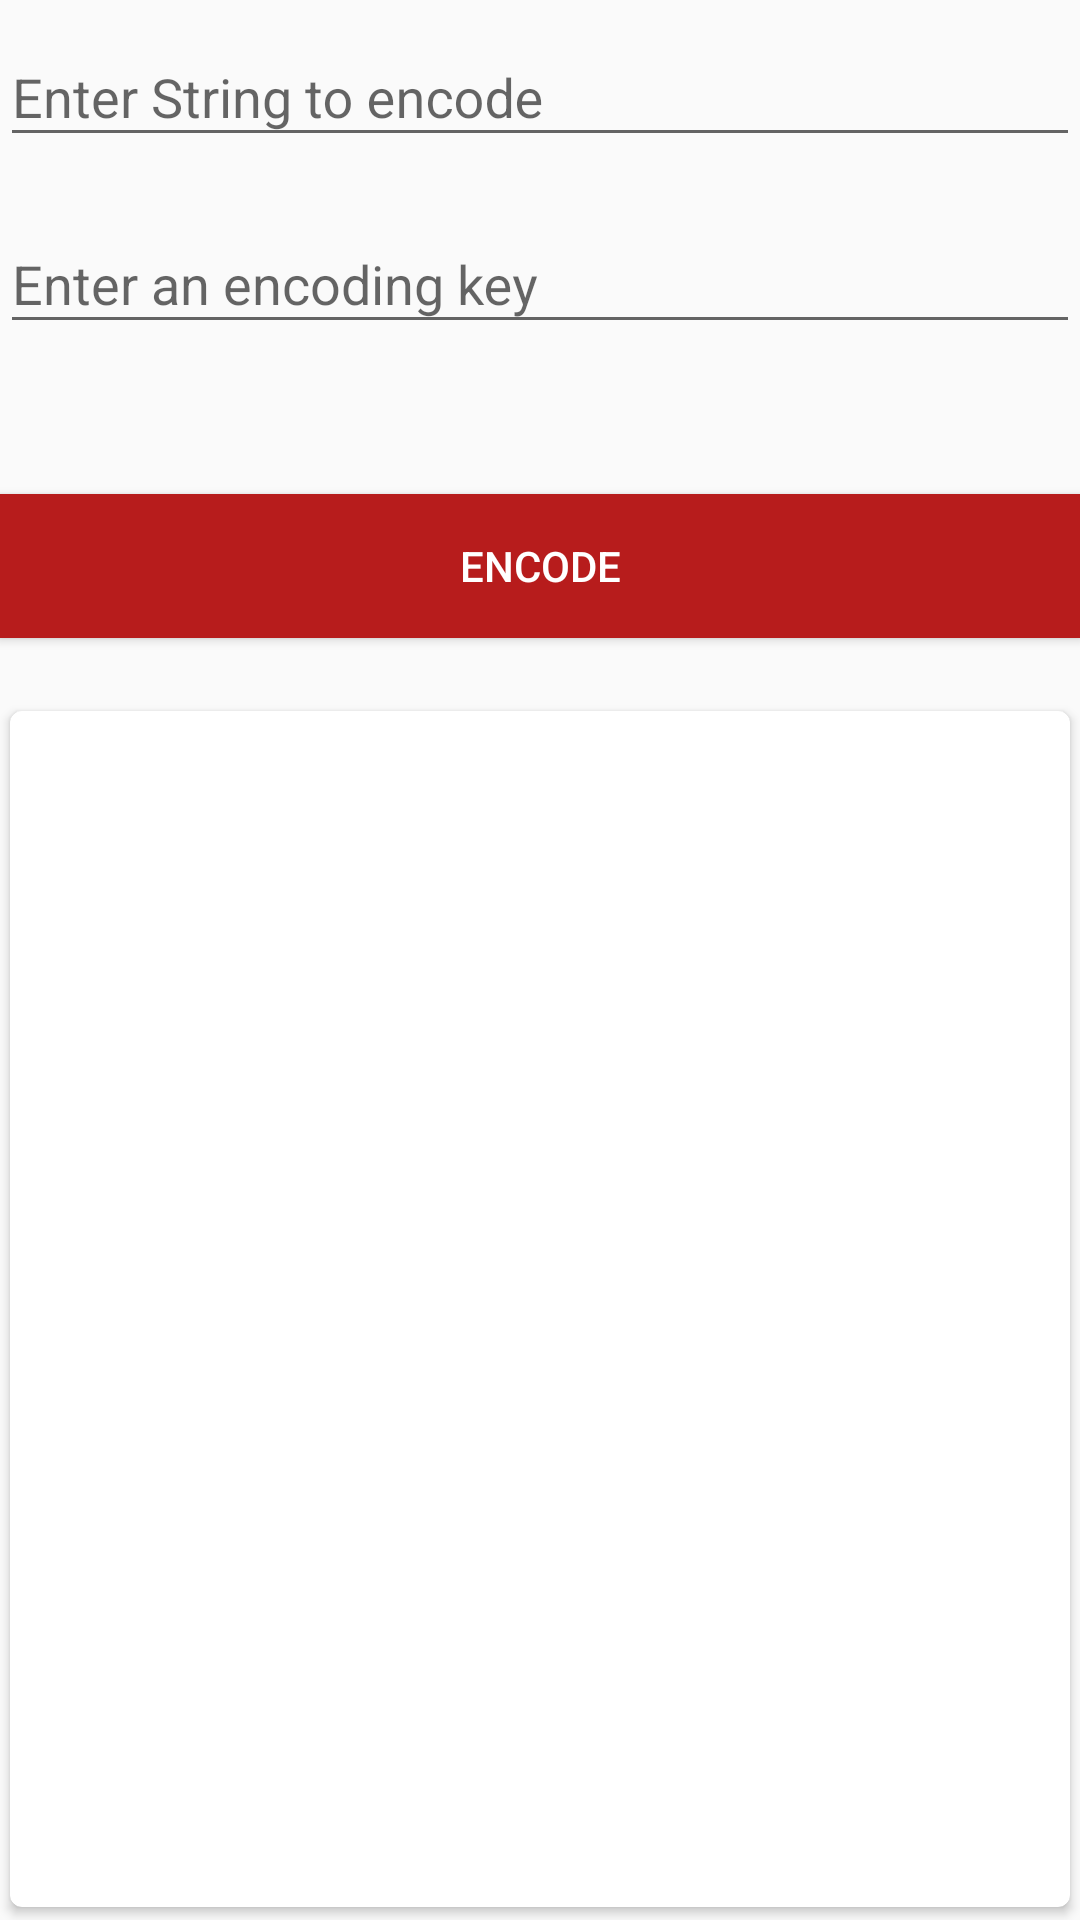

The Android layout XML behind this screen, and the referenced resources:
<!-- AndroidManifest.xml: application theme AppTheme -->
<!-- res/layout/fragment_cipher.xml -->
<?xml version="1.0" encoding="utf-8"?>
<RelativeLayout xmlns:android="http://schemas.android.com/apk/res/android"
    android:layout_width="match_parent"
    android:layout_height="match_parent">

    <android.support.design.widget.TextInputLayout
        android:id="@+id/text_input_string"
        android:layout_width="match_parent"
        android:layout_height="wrap_content">

        <EditText
            android:id="@+id/string"
            android:layout_width="match_parent"
            android:layout_height="wrap_content"
            android:hint="Enter String to encode"
            android:inputType="textLongMessage"
            />

    </android.support.design.widget.TextInputLayout>

    <android.support.design.widget.TextInputLayout
        android:id="@+id/text_input_key"
        android:layout_width="match_parent"
        android:layout_height="wrap_content"
        android:layout_below="@id/text_input_string"
        android:layout_marginTop="10dp">

        <EditText
            android:id="@+id/key"
            android:layout_width="match_parent"
            android:layout_height="wrap_content"
            android:hint="Enter an encoding key"
            android:inputType="number"
            />

    </android.support.design.widget.TextInputLayout>

    <Button
        android:id="@+id/encode"
        android:layout_width="match_parent"
        android:layout_height="wrap_content"
        android:text="ENCODE"
        android:textColor="#FFFFFF"
        android:background="@drawable/button_background"
        android:layout_below="@+id/text_input_key"
        android:layout_alignParentEnd="true"
        android:layout_marginTop="50dp" />

    <android.support.v7.widget.CardView
        xmlns:card_view="http://schemas.android.com/apk/res-auto"
        android:id="@+id/card_view"
        android:layout_width="match_parent"
        android:layout_height="match_parent"
        android:layout_below="@id/encode"
        android:layout_marginTop="20dp"
        card_view:cardCornerRadius="4dp"
        android:layout_alignParentEnd="true"
        card_view:cardUseCompatPadding="true"
        card_view:cardElevation="2dp">
        <ScrollView
            android:layout_width="match_parent"
            android:layout_height="match_parent">
        <LinearLayout
            android:layout_width="match_parent"
            android:layout_height="match_parent"
            android:paddingLeft="@dimen/activity_horizontal_margin"
            android:paddingRight="@dimen/activity_horizontal_margin"
            android:paddingTop="@dimen/activity_vertical_margin"
            android:paddingBottom="@dimen/activity_vertical_margin"
            android:orientation="vertical">


                <TextView
                    android:id="@+id/string1"
                    android:layout_width="wrap_content"
                    android:layout_height="wrap_content"
                    android:textSize="20sp"
                    android:textStyle="bold" />

                <TextView
                    android:id="@+id/string2"
                    android:layout_marginTop="10dp"
                    android:layout_width="wrap_content"
                    android:layout_height="wrap_content"
                    android:textSize="16sp"
                    android:textStyle="italic" />

                <TextView
                    android:id="@+id/key1"
                    android:layout_marginTop="20dp"
                    android:layout_width="wrap_content"
                    android:layout_height="wrap_content"
                    android:textSize="20sp"
                    android:textStyle="bold" />

                <TextView
                    android:id="@+id/key2"
                    android:layout_marginTop="10dp"
                    android:layout_width="wrap_content"
                    android:layout_height="wrap_content"
                    android:textSize="16sp"
                    android:textStyle="italic" />

                <TextView
                    android:id="@+id/cipher1"
                    android:layout_marginTop="20dp"
                    android:layout_width="wrap_content"
                    android:layout_height="wrap_content"
                    android:textSize="20sp"
                    android:textStyle="bold" />

                <TextView
                    android:id="@+id/cipher2"
                    android:layout_marginTop="10dp"
                    android:layout_width="wrap_content"
                    android:layout_height="wrap_content"
                    android:textSize="16sp"
                    android:textStyle="italic" />

        </LinearLayout>
        </ScrollView>

        <android.support.design.widget.FloatingActionButton
            android:id="@+id/encode_vc"
            android:layout_width="wrap_content"
            android:layout_height="wrap_content"
            android:layout_gravity="top|end"
            android:src="@drawable/ic_action_share"
            android:visibility="gone"/>
        </android.support.v7.widget.CardView>
</RelativeLayout>
<!-- resources referenced by this layout -->
<resources>
  <!-- drawable button_background (drawable) -->
  <?xml version="1.0" encoding="utf-8"?>
  <selector xmlns:android="http://schemas.android.com/apk/res/android">
      <item android:drawable="@color/colorAccent" android:state_pressed="true"/>
      <item android:drawable="@color/colorAccent" android:state_focused="true"/>
      <item android:drawable="@color/colorAccent"/>
  </selector>
  <!-- drawable ic_action_share: png bitmap (drawable-hdpi, 604 bytes) -->
  <style name="AppTheme" parent="Theme.AppCompat.Light.DarkActionBar">
          
          <item name="colorPrimary">@color/colorPrimary</item>
          <item name="colorPrimaryDark">@color/colorPrimaryDark</item>
          <item name="colorAccent">@color/colorAccent</item>
      </style>
  <color name="colorAccent">#B71C1C</color>
  <color name="colorPrimary">#3F51B5</color>
  <color name="colorPrimaryDark">#303F9F</color>
</resources>
